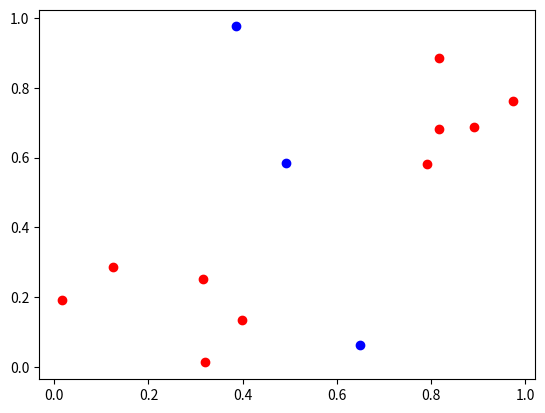
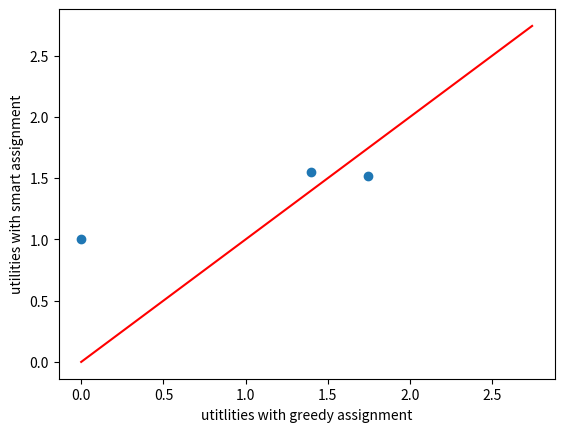

Recreate these plots in Python, in order.
#import packages 
import numpy as np 
import matplotlib.pyplot as plt
import scipy.spatial.distance as spd 
import scipy.stats as stats

np.random.seed(8)
#define class for distance function 
class distance: 
	#class used for arrival time and distance calculations
	vP = None 
	tP = None
	def __init__(self,vP,tP):
		self.vP = vP
		self.tP = tP 
	def travelTime(self,vehicle,target,source): #return the distance between ith source/destination and jth target. s indicates source or destination (assuming unit speed). Return the first half if source is True, and return the second half if source is False. 
		vehicle = int(vehicle)
		target = int(target)
		if source:
			return spd.pdist([self.vP[2*vehicle],self.tP[target]])
		else: 
			return spd.pdist([self.tP[target],self.vP[2*vehicle+1]])
			
			
	def cost(self,vehicle,target):#cost for vehicle to take the diversion to target
		vehicle = int(vehicle)
		target = int(target)
		d1 = self.travelTime(vehicle=vehicle,target=target,source=True) #calculate distance from source to target 
		d2 = self.travelTime(vehicle=vehicle,target=target,source=False) #calculate distance from target to destination 
		sp = spd.pdist([self.vP[2*vehicle], self.vP[2*vehicle+1]])
		c = d1+d2-sp#cost c
		return c


class nashAssigner:
	N = None #number of vehicles 
	M = None #number of targets 
	R = None #max reward per sample
	tau = None 
	dist = None #object of class used for arrival time and distance calculations
	vP = None 
	arrivalTime = None #dictionary that maintains sequence of vehicle numbers and their arrival times
	decisionTime = None 
	targets = None 
	utilities = None 
	iterations = None 
	
	def __init__(self,N,M,R,tau,dist=None,arrivalTime={},decisionTime=0): #initialize 
		self.N = N 
		self.M = M 
		self.R = R
		self.tau = tau 
		self.dist = dist 
		self.arrivalTime = arrivalTime
		self.decisionTime = decisionTime
		#initalize arrival times at all targets to empty sets
		for t in range(self.M): self.arrivalTime[t] = []
		self.targets = np.zeros(self.N,dtype='float') #initalize by assigning random targets 
		for i in range(self.N): #assign random targets as initialization
			t = np.random.randint(low=0,high=self.M) #random target 
			at = self.decisionTime + self.dist.travelTime(vehicle=i,target=t,source=True)
			self.arrivalTime[t].append((i,at))
			self.targets[i] = t
		#sort the arrival times at all targets 
		for t in self.arrivalTime:
			self.arrivalTime[t].sort(key=lambda x: x[1],reverse=True)
		self.utilities = np.zeros(N) 
			
	
	def getUtility(self,si,t): #returns utility of vehicle si to go to target t (dependent on state of other vehicles)
		at = self.decisionTime + self.dist.travelTime(vehicle=si,target=t,source=True)#calculate arrival time of si at t 
		#calculate reward according to previous arrival time at t
		try:
			pat = next(x[1] for x in self.arrivalTime[t] if x[1] < at) #get the previous arrival time at t
			reward = self.R*(1-np.e**(-(at-pat)/self.tau))
		except StopIteration:
			reward = self.R 
		cost = self.dist.cost(vehicle=si,target=t)#calculate cost 
		return reward - cost


	def getReward(self,si,t): #returns reward given to vehicle si to go to target t (dependent on state of other vehicles)
		at = self.decisionTime + self.dist.travelTime(vehicle=si,target=t,source=True)#calculate arrival time of si at t
		#calculate reward according to previous arrival time at t
		try:
			pat = next(x[1] for x in self.arrivalTime[t] if x[1] < at) #get the previous arrival time at t
			reward = self.R*(1-np.e**(-(at-pat)/self.tau))
		except StopIteration:
			reward = self.R
		return reward


	
	def getBestTarget(self,si):
		u = np.zeros(self.M)#array to store utilities 
		for t in range(self.M):#for each target 
			u[t] = self.getUtility(si,t)#calculate utility 
		return np.argmax(u)#return best target 
		
	
	def pair(self,si,t): #pair vehicle si with target t 
		tc = self.targets[si] #current target
		if tc == t: return #move along, nothing to do here
		#remove si and its arrival time from current target 
		sip = next(x for x in self.arrivalTime[tc] if x[0] == si) #vehicle, arrival time pair 
		self.arrivalTime[tc].remove(sip)
		#add si and its arrival time at the new target 
		at = self.decisionTime + self.dist.travelTime(vehicle=si,target=t,source=True)
		self.arrivalTime[t].append((si,at))
		self.arrivalTime[t].sort(key = lambda x: x[1], reverse=True)
		#assign the new target 
		self.targets[si] = t 
		
	def detach(self,si): #detaches the vehicle si from its current target 
		tc = self.targets[si] 
		if tc == np.nan: return 
		sip = next(x for x in self.arrivalTime[tc] if x[0] == si) #vehicle, arrival time pair 
		self.arrivalTime[tc].remove(sip)
		self.targets[si] = np.nan 


	
	def successor(self,si,t): #get the vehicle arriving after si at target t
		at = self.decisionTime + self.dist.travelTime(vehicle=si,target=t,source=True)
		try: 
			succ = next(x[0] for x in reversed(self.arrivalTime[t]) if x[1] > at)
		except StopIteration:
			succ = None 
		return succ 

	
	def closestTargetTo(self,si):
		distances = np.zeros(self.M) 
		for t in range(self.M):
			distances[t] = self.dist.travelTime(vehicle=si,target=t,source=True)
		return np.argmin(distances)	
	
	
	
	#function takes in a given configuration and returns target assignments 
	def getAssignments(self): 
		#Returns: (targets, utilities)
		#targets[x] is the target allocation for vehicle x. If no target is assigned to x, then targets[x] will be equal to np.nan		
		#utilities[x] contains the utility of the vehicle x 
		count = self.N 
		iteration = 0
		while count:
			count = 0
			iteration = iteration + 1 
			if iteration > 25: break 
			# print('running iteration # %d'%iteration)
			S = set(range(self.N))
			startingAssignment = np.copy(self.targets)
			transitionSequence = [startingAssignment]
			while S: 
				si = S.pop() #pick random vehicle 
				#si = list(S)[np.random.randint(len(S))]
				#S.remove(si)
				t1 = self.targets[si]
				tk = self.getBestTarget(si)#  arg max_l u(si,tl)
				if t1 != tk: 
					count += 1
					self.pair(si,tk) 
					sj = self.successor(si,tk)
					# print(si,t1,tk,sj)
					if sj: S.add(sj) 
					transitionSequence.append(np.copy(self.targets))
			endingAssignment = np.copy(self.targets) 
			if np.sum(startingAssignment==endingAssignment)==self.N and count > 0: #detected a cycle
				print('detected a cycle')
				#for each transition, find the cost to go to the new location 
				edgeCosts = []
				for i in range(len(transitionSequence)-1):
					#find the vechile which is tranisition
					tVehicle, = np.where(transitionSequence[i]!=transitionSequence[i+1])  
					#find the new target 
					tTarget = transitionSequence[i+1][tVehicle]
					edgeCosts.append(self.dist.cost(vehicle=tVehicle,target=tTarget))
				self.R = max(edgeCosts)-0.01
				print('adusted reward to %f'%self.R)
			# print(self.targets)

		self.iterations = iteration
		#calculate utilities at the Nash equilibrium
		for s in range(self.N):
			self.utilities[s] = self.getUtility(s,self.targets[s])
			if self.utilities[s] < 0: 
				self.detach(s)
		return (self.targets, self.utilities)
			
	
	def greedyAssignments(self): 
		#Returns: (targets, utilities)
		S = set(range(self.N))
		while S:
			si = S.pop()
			ti = self.closestTargetTo(si) 
			self.pair(si,ti) 
		for s in range(self.N):
			self.utilities[s] = self.getUtility(s,self.targets[s])
			if self.utilities[s] < 0: 
				self.targets[s] = np.nan 
		return (self.targets, self.utilities)
		
	def getTargetUtility(self,t):
		if not self.arrivalTime[t]: return 0 
		ats = [p[1][0] for p in self.arrivalTime[t]]
		ot = ats[0] + np.mean(ats) #end of observation period 
		ats = [ot] + ats 
		ats.append(self.decisionTime)
		ats = np.array(ats)
		its = ats[:-1] - ats[1:] #time intervals 
		its = its/np.sum(its) #normalize to make probabilities
		return stats.entropy(its,base=2)#/np.log2(len(its))

	def getTargetReward(self, t):
		if not self.arrivalTime[t]: return 0
		targetReward = 0
		for si, at in self.arrivalTime[t]:
			targetReward += float(self.getReward(si, t))
		return targetReward

def getTargetAssignments(nA): 		
	print('final target allocation: (vehicle,target,utility)')
	allocations = []
	for x in range(nA.N):
		allocations.append('(%d,%.0f,%.3f)'%(x,nA.targets[x],nA.utilities[x]))
	return allocations
		

def getArrivalTimes(nA):
	print('arrival times at targets')
	arrivalTimes = []
	for x in nA.arrivalTime:
		times = ['(%d,%.2f)'%(p[0],p[1][0]) for p in nA.arrivalTime[x]] 
		arrivalTimes.append(times)
	return arrivalTimes


def getTargetUtilities(nA):
	targetUtilities = []
	for t in range(nA.M):
		targetUtilities.append(nA.getTargetUtility(t))
	return targetUtilities
	
def getPlatformReward(nA):
	targetRewards = []
	for t in range(nA.M):
		targetRewards.append(nA.getTargetReward(t))
	return targetRewards

def getVUtility(nA):
	vehicleU = [] # Utility per Reward
	value = None
	for t in range(nA.N):
		if nA.targets[t] == nA.targets[t]:
			value = nA.getUtility(t, nA.targets[t])
			vehicleU.append(value[0]) # Vehicle Utility per Dollar given out
		else:
			print("Vehicle ", t, " target = nan")
			# vehicleUpR.append(0.0)
	return vehicleU

def getRandomPlacement(N,M):
	vP = np.random.random((2*N,2))#sources and destinations
	tP = np.random.random((M,2))# targets 
	return (vP,tP)
	
	
def getLocalizedPlacement(N,M):
	vP = np.zeros(shape=(2*N,2))
	for i in range(N):
		a = np.random.random((2,2))
		vP[2*i:2*i+2,:] = (1/(1.2*(np.sum(a))))* a 
		vP[2*i+1,:] = 1-vP[2*i+1,:]
		
		
	
	
	r = np.random.random(M)-0.5 #random radii in [-0.5,0.5]
	theta = np.pi/2 + (np.pi/6)*np.random.random(M) #random ange in [pi/2-pi/6, pi/2+pi/6] 
	complexCrd = r*np.e**(1j*theta) 
	tP = np.zeros(shape=(M,2))
	tP[:,0] = np.real(complexCrd)
	tP[:,1] = np.imag(complexCrd)
	tP = (0.5,0.5) + tP 
	
	
	
	return (vP,tP)

def originalMain():
	N = 5
	M = 3
	vP,tP = getRandomPlacement(N,M)
	vP,tP = getLocalizedPlacement(N,M)
	dist = distance(vP,tP)#initialize distance object  
	
	# R should be in the upper range of the diversion costs 
	print('running smart assignment')
	nA = nashAssigner(N=N,M=M,R=5,tau=1,dist=dist) #initialize nash equilibrium algorithm
	nA.getAssignments()#get target assignments 
	smartUtilities = np.array(getTargetUtilities(nA))
	
	print('running greedy  assignment')
	nA.__init__(N=N,M=M,R=5,tau=1,dist=dist)
	nA.greedyAssignments()
	greedyUtilities =  np.array(getTargetUtilities(nA))
	
	plt.figure()
	plt.plot(vP[:,0], vP[:,1], 'ro')
	plt.plot(tP[:,0], tP[:,1], 'bo')
	
	plt.figure()
	plt.scatter(greedyUtilities,smartUtilities)
	m = np.maximum(greedyUtilities.max(), smartUtilities.max())+1
	plt.plot([0,m], [0,m], 'r')
	plt.xlabel('utitlities with greedy assignment')
	plt.ylabel('utilities with smart assignment')
	plt.show()


def largeTargetRegimeTesting():
	N = 20
	Ms = range(4,50)
	
	nOfIterations = []
	for M in Ms:
		print('running smart assignment, M=%d, N=%d'%(M,N))
		vP,tP = getLocalizedPlacement(N,M)
		dist = distance(vP,tP)#initialize distance object
		nA = nashAssigner(N=N,M=M,R=5,tau=1,dist=dist) #initialize nash equilibrium algorithm
		nA.getAssignments()#get target assignments 
		if nA.iterations >= 25: 
			with open('example_M_%d_N_%d.csv'%(M,N), 'w') as out: 
				out.write('%d,%d\n'%(2*N,M))
				for x in vP: out.write('%f,%f\n'%(x[0],x[1]))
				for x in tP: out.write('%f,%f\n'%(x[0],x[1]))
				
		nOfIterations.append((M,nA.iterations))
	
	nOfIterations = np.array(nOfIterations)
	plt.stem(nOfIterations[:,0], nOfIterations[:,1])
	plt.xlabel('M')
	plt.ylabel('number of iterations')
	plt.title('N=%d'%N)
	plt.show()
	

def largeVehicleRegimeTesting():
	n = 20
	nMax = 100
	Ns = range(n, nMax+1)
	M = 10
	
	nOfIterations = []
	targetUtilities = []
	platformReward = []
	platformUtilperReward = []
	averageVehicleUtility = []
	maxUtility = []
	minUtility = []
	while n <= nMax:
		print('running smart assignment, M=%d, N=%d'%(M,n))
		vP,tP = getLocalizedPlacement(n,M)
		dist = distance(vP,tP)#initialize distance object
		nA = nashAssigner(N=n,M=M,R=5,tau=1,dist=dist) #initialize nash equilibrium algorithm
		nA.getAssignments()#get target assignments
		if (nA.iterations >= 25):
			print("Repeated")
			continue
		elif np.sum(getPlatformReward(nA)) < 30:
			print("Cycle Detected, Iteration Repeated")
			continue
		nOfIterations.append(nA.iterations)
		targetUtilities.append(np.mean(getTargetUtilities(nA)))
		platformReward.append(np.sum(getPlatformReward(nA)))
		platformUtilperReward.append(np.mean(getTargetUtilities(nA))/np.sum(getPlatformReward(nA)))
		averageVehicleUtility.append(np.mean(getVUtility(nA)))
		maxUtility.append(np.amax(getTargetUtilities(nA)))
		minUtility.append(np.amin(getTargetUtilities(nA)))
		print(nA.iterations)
		n += 1

	
	with open('largeVehicleRegimeTesting_14.csv','w') as out:
		for i,N in enumerate(Ns):
			# print(i, " ", N)
			out.write('%d,%d,%f,%f,%f,%f,%f,%f\n'%(N, nOfIterations[i], targetUtilities[i], platformReward[i], platformUtilperReward[i], maxUtility[i], minUtility[i], averageVehicleUtility[i]))


def printLargeVehicleRegimeTestingData():
	with open('largeVehicleRegimeTesting_13.csv','r') as inp:
		lines = inp.read().splitlines()
	Ns = []
	nOfIterations = []
	targetUtilities = []
	platformReward = []
	platformUperR = []
	vUtility = []
	maxUtility = []
	minUtility = []
	for line in lines: 
		tokens = line.split(',')
		Ns.append(int(tokens[0]))
		nOfIterations.append(int(tokens[1]))
		targetUtilities.append(float(tokens[2]))
		platformReward.append(float(tokens[3]))
		platformUperR.append(float(tokens[4]))
		maxUtility.append(float(tokens[5]))
		minUtility.append(float(tokens[6]))
		vUtility.append(float(tokens[7]))


	fig,axs = plt.subplots(2,1,sharex=True)
	axs[0].set_ylim([0, 26])
	axs[0].plot(Ns,nOfIterations)
	axs[1].plot(Ns,targetUtilities)
	axs[1].set_xlabel('number of vehicles')
	axs[0].set_ylabel('number of iterations')
	axs[1].set_ylabel('average utility')
	axs[0].set_title('number of targets M=10')

	plt.figure()
	plt.plot(Ns, platformReward)
	plt.axis([np.amin(Ns), np.amax(Ns), np.amin(platformReward), np.amax(platformReward)+0.2])
	plt.xlabel('Number of vehicles')
	plt.ylabel('Total Dollars Given')
	plt.title('Platform Reward given out as N increases')

	fig2,axs2 = plt.subplots(2, 1, sharex=True)
	axs2[0].plot(Ns, platformUperR)
	axs2[1].plot(Ns, vUtility)
	axs2[0].axis([np.amin(Ns), np.amax(Ns), 0.0225, 0.04])
	axs2[1].axis([np.amin(Ns), np.amax(Ns), np.amin(vUtility), np.amax(vUtility)])
	axs2[0].set_xlabel('number of vehicles')
	axs2[0].set_ylabel('Platform Utility per Dollar')
	axs2[1].set_xlabel('number of vehicles')
	axs2[1].set_ylabel('Average Vehicle Utility')
	axs2[0].set_title('Reward as N increases')

	# plt.figure()
	# plt.plot(Ns, platformUperR)
	# plt.axis([np.amin(Ns), np.amax(Ns), np.amin(platformUperR), 0.04])
	# plt.xlabel('number of vehicles')
	# plt.ylabel('Platform Utility per Dollar')
	# plt.title('Platform U per R')

	plt.figure()
	plt.plot(Ns, maxUtility)
	plt.plot(Ns, minUtility)
	plt.axis([np.amin(Ns), np.amax(Ns), np.amin(minUtility)-0.1, np.amax(maxUtility)+0.2])
	plt.xlabel('number of vehicles')
	plt.ylabel('Target Utility')
	plt.title('Max and Min Utility of targets as N increases')
	plt.show()


def exampleNonConvergence():
	#read the locations from the input file 
	with open('example_M_5_N_20.csv', 'r') as inp: 
		lines = inp.read().splitlines()
	tokens = lines[0].split(',')
	N = int(tokens[0])
	M = int(tokens[1])
	positions = [ x.split(',') 	for x in lines[1:] ]
	vP = np.array(positions[:N])
	tP = np.array(positions[N:])
	N = int(N/2)
	dist = distance(vP,tP)#initialize distance object
		
	#perform nash assignment 
	nA = nashAssigner(N=N,M=M,R=5,tau=1,dist=dist) #initialize nash equilibrium algorithm
	nA.getAssignments()
	
	
def main():
	# largeVehicleRegimeTesting()
	# printLargeVehicleRegimeTestingData()
	originalMain()
	
	
if __name__ == '__main__':
	main()
